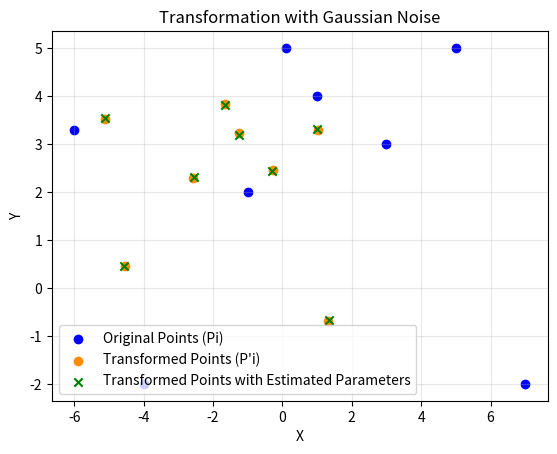

Reproduce this figure in Python.
import numpy as np
import matplotlib.pyplot as plt


def solve_transformation(original, transformed):
    n = len(original)

    # A matrix and B vector
    A = np.zeros((2 * n, 4))
    B = np.zeros(2 * n)

    for i in range(n):
        x, y = original[i]
        x_transformed, y_transformed = transformed[i]

        # x' = s*(x*cos(rot) - y*sin(rot)) + Tx
        A[2 * i, 0] = 1  # coeff for Tx
        A[2 * i, 1] = 0  # coeff for Ty
        A[2 * i, 2] = x  # coeff for s*cos(rot)
        A[2 * i, 3] = -y  # coeff for s*sin(rot)
        B[2 * i] = x_transformed  # x' value

        # y' = s*(x*sin(rot) + y*cos(rot)) + Ty
        A[2 * i + 1, 0] = 0  # coeff for Tx
        A[2 * i + 1, 1] = 1  # coeff for Ty
        A[2 * i + 1, 2] = y  # coeff for s*cos(rot)
        A[2 * i + 1, 3] = x  # coeff for s*sin(rot)
        B[2 * i + 1] = y_transformed  # y' value

    # least squared diff
    # (A^T * A) * X = A^T * B
    ATA = np.dot(A.T, A)
    ATB = np.dot(A.T, B)
    X = np.linalg.solve(ATA, ATB)

    # parameters
    Tx = X[0]
    Ty = X[1]
    s_cos_rot = X[2]
    s_sin_rot = X[3]

    # s and rot
    s = np.sqrt(s_cos_rot ** 2 + s_sin_rot ** 2)
    rot = np.arctan2(s_sin_rot, s_cos_rot)

    return Tx, Ty, s, rot

def transform_points(points, Tx, Ty, s, rot):
    cos_rot = np.cos(rot)
    sin_rot = np.sin(rot)
    rotation_matrix = np.array([[cos_rot, -sin_rot], [sin_rot, cos_rot]])

    transformed = s * np.dot(points, rotation_matrix.T) + np.array([Tx, Ty])
    return transformed

if __name__ == '__main__':
    # original points
    p_original = np.array([[1, 4],
                        [-4, -2],
                        [0.1, 5],
                        [-1, 2],
                        [3, 3],
                        [7, -2],
                        [5, 5],
                        [-6, 3.3]])

    # transformed points
    p_transformed = np.array([[-1.26546, 3.222386],
                            [-4.53286, 0.459128],
                            [-1.64771, 3.831308],
                            [-2.57985, 2.283247],
                            [-0.28072, 2.44692],
                            [1.322025, -0.69344],
                            [1.021729, 3.299737],
                            [-5.10871, 3.523542]])


    # solve transformation to find optimal parameters
    Tx_opt, Ty_opt, s_opt, rot_opt = solve_transformation(p_original, p_transformed)

    # results
    print(f"Optimal Translation (Tx, Ty): {Tx_opt}, {Ty_opt}")
    print(f"Optimal Scale (s): {s_opt}")
    print(f"Optimal Rotation (rot): {rot_opt * 180 / np.pi} degrees ({rot_opt} radians)")

    # apply tranformation to all points
    p_estimated = transform_points(p_original, Tx_opt, Ty_opt, s_opt, rot_opt)

    # calculate noise
    residuals = p_transformed - p_estimated
    residual_distances = np.sqrt(np.sum(residuals ** 2, axis=1))
    noise_std = np.std(residual_distances)
    print(f"Calculated noise: {noise_std}")

    # calculate mean error
    point_errors = np.sqrt(np.sum((p_estimated - p_transformed) ** 2, axis=1))
    mean_error = np.mean(point_errors)
    print(f"Mean error: {mean_error:.4f}")

    # transformation matrix
    transformation_matrix = np.array([
        [s_opt * np.cos(rot_opt), -s_opt * np.sin(rot_opt), Tx_opt],
        [s_opt * np.sin(rot_opt), s_opt * np.cos(rot_opt), Ty_opt],
        [0, 0, 1]
    ])

    print("\nTransformation Matrix:")
    print(transformation_matrix)

    # plotting
    plt.scatter(p_original[:, 0], p_original[:, 1], color='blue', label='Original Points (Pi)')
    plt.scatter(p_transformed[:, 0], p_transformed[:, 1], color='darkorange', label='Transformed Points (P\'i)')
    plt.scatter(p_estimated[:, 0], p_estimated[:, 1], color='green', marker='x',
                label='Transformed Points with Estimated Parameters')

    plt.grid(True, alpha=0.3)
    plt.legend()
    plt.xlabel('X')
    plt.ylabel('Y')
    plt.title('Transformation with Gaussian Noise')

    plt.show()